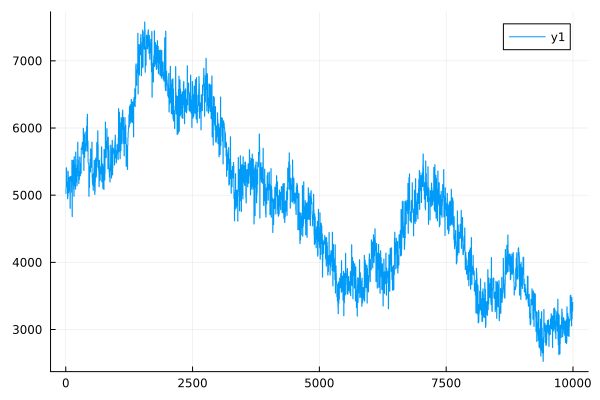

Values plotted in this chart, from the file beside it:
0	5028.089647781871
1	5027
2	5027
3	5026
4	5026
5	5103
6	5103
7	5102
8	5102
9	5101
10	5408
11	5408
12	5407
13	5407
14	5406
15	5379
16	5378
17	5378
18	5377
19	5377
20	5203
21	5203
22	5203
23	5202
24	5202
25	5139
26	5138
27	5138
28	5137
29	5137
30	5125
31	5125
32	5125
33	5125
34	5125
35	4947
36	4947
37	4946
38	4946
39	4945
40	4986
41	4985
42	4985
43	4985
44	4984
45	5354
46	5354
47	5353
48	5353
49	5352
50	5034
51	5034
52	5033
53	5033
54	5032
55	5229
56	5229
57	5228
58	5228
59	5228
60	5261
... 9,940 more rows
